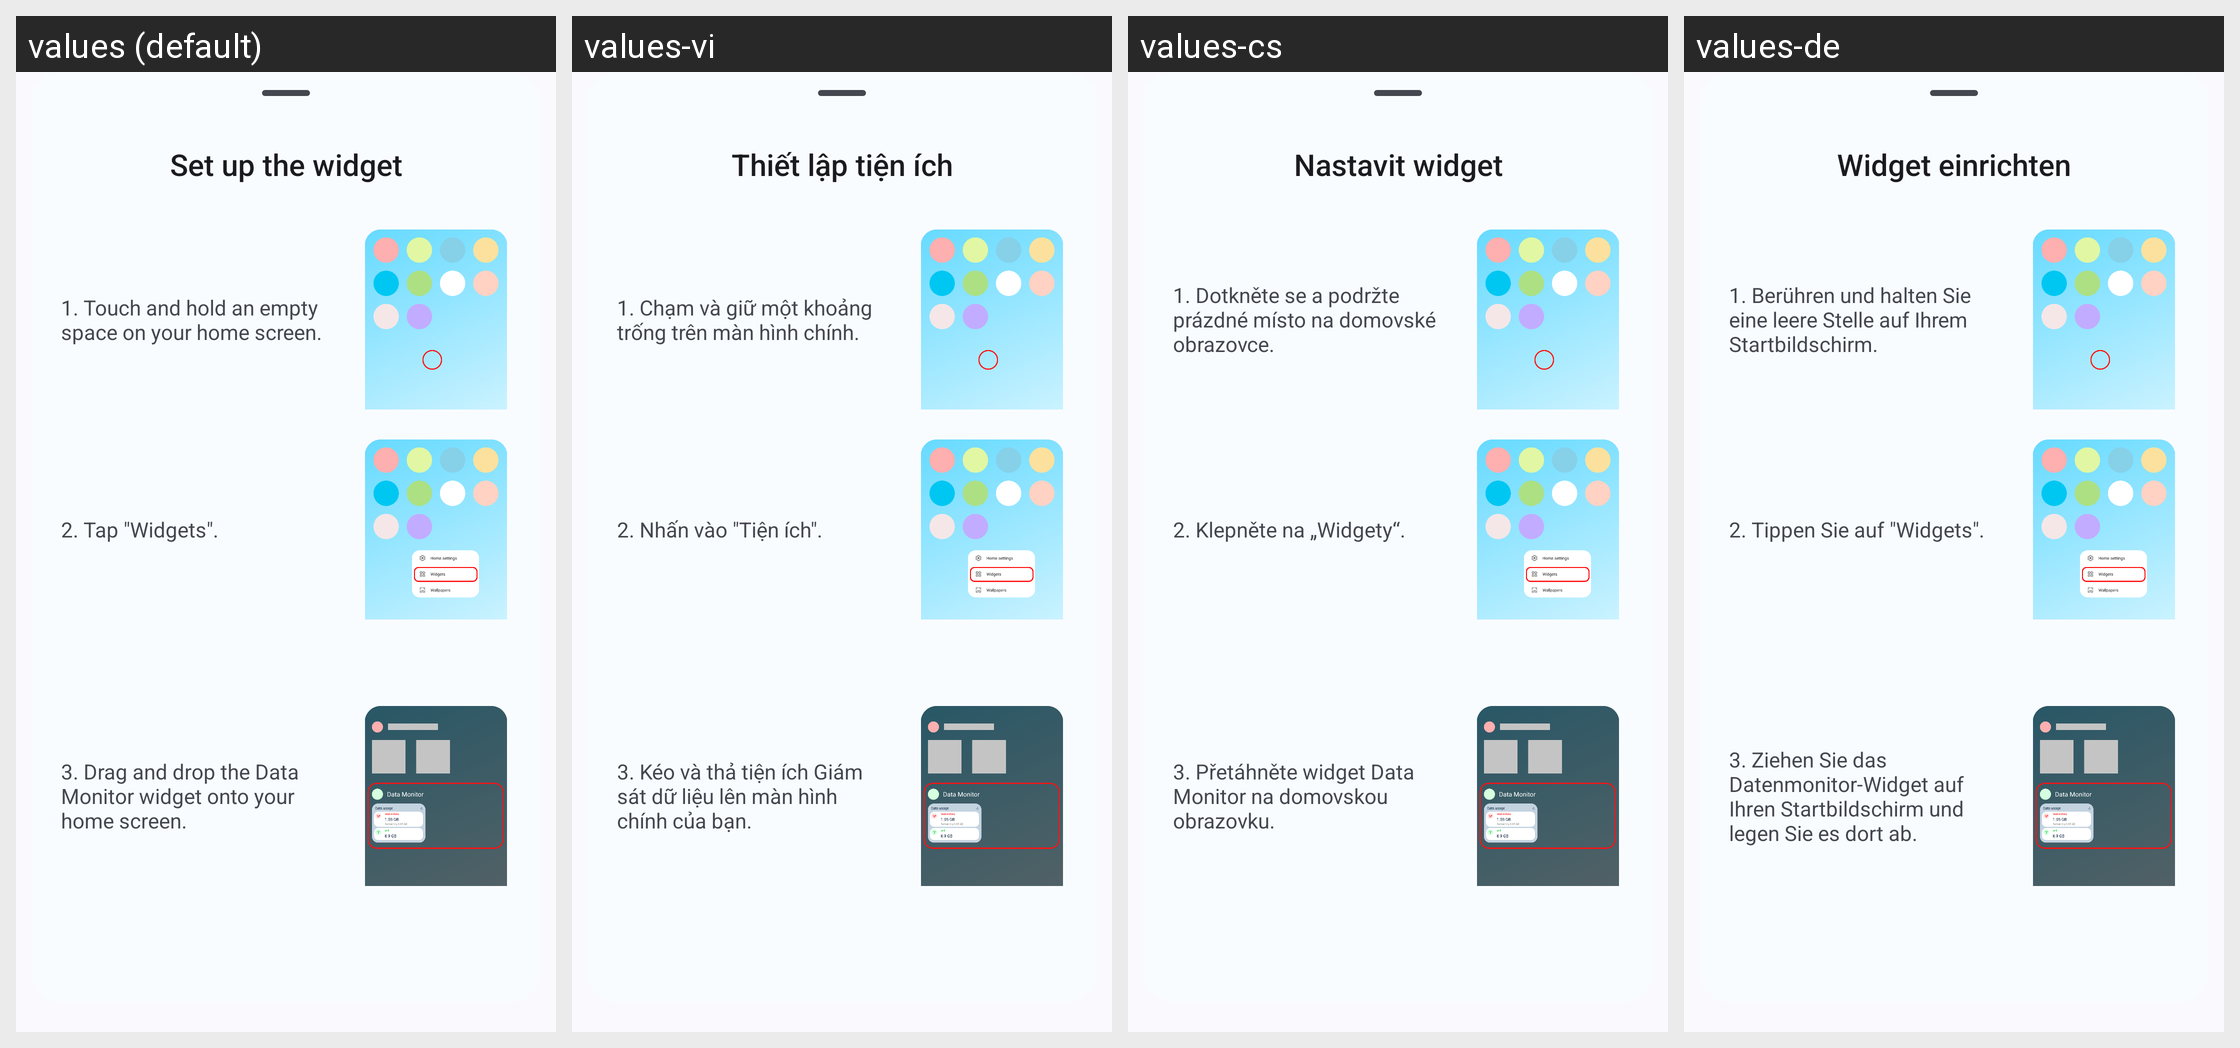

This grid shows one Android layout under several languages. Give, for every string resource on the screen, its name, the default text and each shown locale's text.
Android screen res/layout/layout_widget_setup.xml rendered under 4 locales, left to right: values (default), values-vi, values-cs, values-de. Device: Nexus 5 (rendered at 1080×1920; each locale shown at half size, 540×960, under a caption strip naming it); theme Theme.DataMonitor.
Other locales in the repository, not shown: values-ar, values-bho, values-es, values-et, values-fr, values-ga, values-hi, values-hu, values-ia, values-in, values-it, values-iw, values-ja, values-ko, values-ml, values-mr, values-ms, values-nb-rNO, values-nl, values-ota, values-pl, values-pt, values-pt-rBR, values-ro, values-ru, values-ta, values-tr, values-uk, values-uz, values-zh-rCN, values-zh-rTW.
Strings drawn on this screen, with the default value and each locale's value (text and hints the layout hard-codes, and strings that could not be matched under every locale, appear in the picture but are not listed):

title_widget_setup
  values: Set up the widget
  values-vi: Thiết lập tiện ích
  values-cs: Nastavit widget
  values-de: Widget einrichten

widget_setup_step_1
  values: 1. Touch and hold an empty space on your home screen.
  values-vi: 1. Chạm và giữ một khoảng trống trên màn hình chính.
  values-cs: 1. Dotkněte se a podržte prázdné místo na domovské obrazovce.
  values-de: 1. Berühren und halten Sie eine leere Stelle auf Ihrem Startbildschirm.

widget_setup_step_2
  values: 2. Tap "Widgets".
  values-vi: 2. Nhấn vào "Tiện ích".
  values-cs: 2. Klepněte na „Widgety“.
  values-de: 2. Tippen Sie auf "Widgets".

widget_setup_step_3
  values: 3. Drag and drop the Data Monitor widget onto your home screen.
  values-vi: 3. Kéo và thả tiện ích Giám sát dữ liệu lên màn hình chính của bạn.
  values-cs: 3. Přetáhněte widget Data Monitor na domovskou obrazovku.
  values-de: 3. Ziehen Sie das Datenmonitor-Widget auf Ihren Startbildschirm und legen Sie es dort ab.
